Run: headless pygame with SDL's dummy video driver; simulated clock (each Clock.tick advances the game by its frame time, no real sleeping); random seed 0; keys injected as events and as key.get_pressed() state; no mouse input.
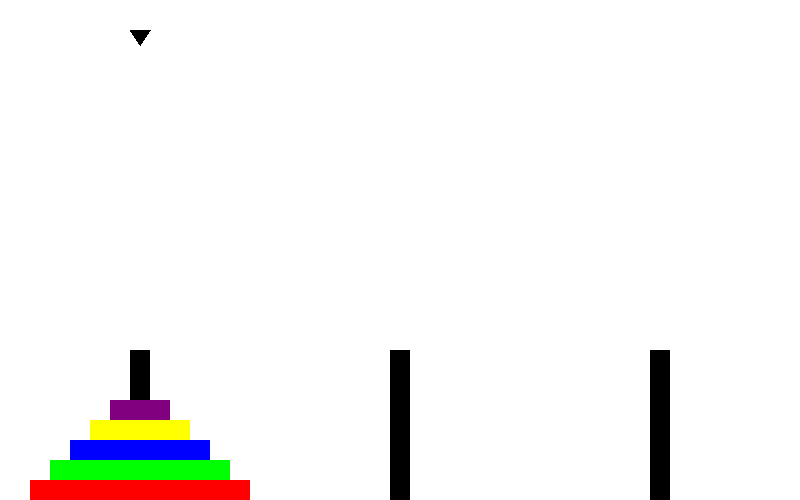
Frame 1 of 4 · flips 1–60 · no input
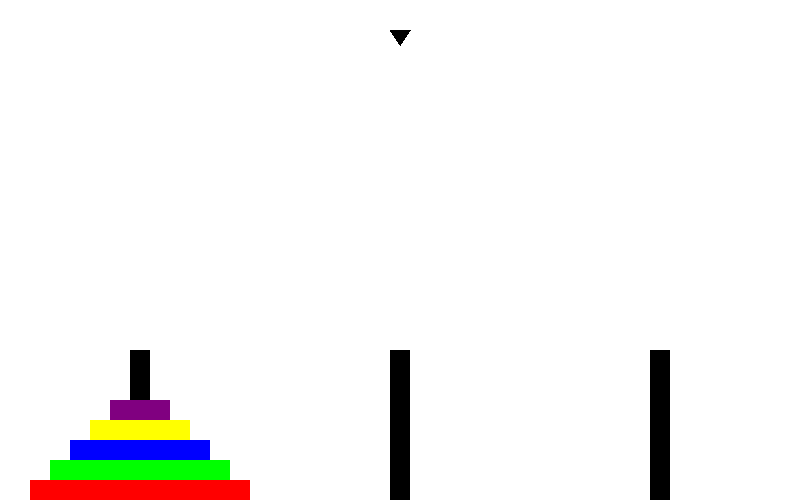
Frame 2 of 4 · flips 61–180 · tapped SPACE, RETURN · held RIGHT (→), D
Frame 3 of 4 · flips 181–300 · held DOWN (↓), S · screen unchanged from frame 2, image omitted
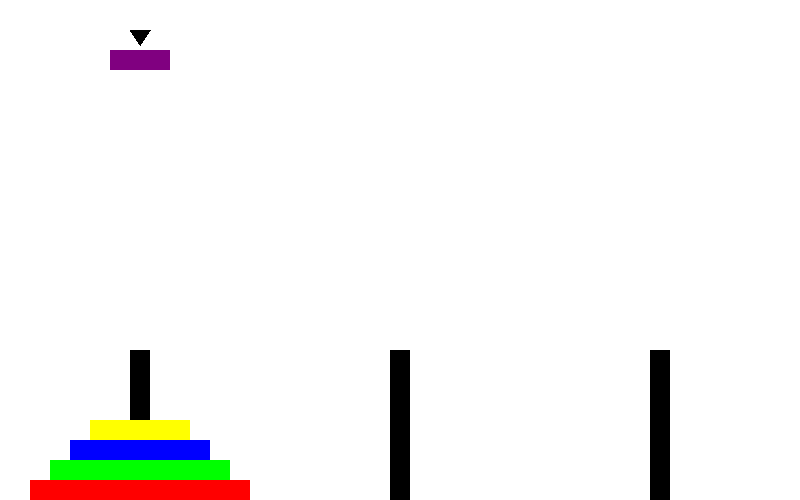
Frame 4 of 4 · flips 301–420 · held LEFT (←), A, UP (↑), W

The pygame program that drew these frames:

# from pygame import *
import pygame

pygame.init()

WIDTH = 800
HEIGHT = 500

screen = pygame.display.set_mode((WIDTH, HEIGHT))
pygame.display.set_caption("Tower of Hanoi")

WHITE = (255, 255, 255)
BLACK = (0, 0, 0)
BLUE = (0, 0, 255)
GREEN = (0, 255, 0)
RED = (255, 0, 0)
YELLOW = (255, 255, 0)
PURPLE = (128, 0, 128)
colors = [RED, GREEN, BLUE, YELLOW, PURPLE]

TEXT_FONT = pygame.font.SysFont("comicsans", 30)

xs = [140, 400, 660]
y = 30
index = 0
triangle = [[xs[index] - 10, y], [xs[index], y + 15], [xs[index] + 10, y]]

win = False

tmp_block = None
block_width = 220
block_height = 20
blocks0 = []
blocks1 = []
blocks2 = []
for i in range(5):
    blocks0.append([colors[i], 140 - block_width//2, HEIGHT - block_height * (i+1), block_width, block_height])
    block_width -= 40

def drop_block(index):
    global blocks0, blocks1, blocks2, tmp_block

    if index == 0:
        l = len(blocks0)
        if l == 0:
            blocks0.append(tmp_block)
            blocks0[0][2] = HEIGHT - block_height * (l + 1)
            tmp_block = None
        elif tmp_block[3] < blocks0[l-1][3]:
            blocks0.append(tmp_block)
            blocks0[l][2] = HEIGHT - block_height * (l + 1)
            tmp_block = None
        else:
            pass
    elif index == 1:
        l = len(blocks1)
        if l == 0:
            blocks1.append(tmp_block)
            blocks1[0][2] = HEIGHT - block_height * (l + 1)
            tmp_block = None
        elif tmp_block[3] < blocks1[l-1][3]:
            blocks1.append(tmp_block)
            blocks1[l][2] = HEIGHT - block_height * (l + 1)
            tmp_block = None
        else:
            pass
    elif index == 2:
        l = len(blocks2)
        if l == 0:
            blocks2.append(tmp_block)
            blocks2[0][2] = HEIGHT - block_height * (l + 1)
            tmp_block = None
        elif tmp_block[3] < blocks2[l-1][3]:
            blocks2.append(tmp_block)
            blocks2[l][2] = HEIGHT - block_height * (l + 1)
            tmp_block = None
        else:
            pass

    draw(tmp_block)

def take_block(index):
    global blocks0, blocks1, blocks2, tmp_block

    if index == 0 and len(blocks0) > 0:
        tmp_block = blocks0.pop()
    elif index == 1 and len(blocks1) > 0:
        tmp_block = blocks1.pop()
    elif index == 2 and len(blocks2) > 0:
        tmp_block = blocks2.pop()

    draw(tmp_block)

def draw(tmp_block):
    screen.fill(WHITE)

    pygame.draw.polygon(screen, BLACK, triangle)

    for i in range(3):
        pygame.draw.rect(screen, BLACK, (xs[i] - 10, 350, 20, 150))

    if tmp_block:
        pygame.draw.rect(screen, tmp_block[0], (tmp_block[1], 50, tmp_block[3], tmp_block[4]))

    for i in range(len(blocks0)):
        pygame.draw.rect(screen, blocks0[i][0], (blocks0[i][1], blocks0[i][2], blocks0[i][3], blocks0[i][4]))
    
    for i in range(len(blocks1)):
        pygame.draw.rect(screen, blocks1[i][0], (blocks1[i][1], blocks1[i][2], blocks1[i][3], blocks1[i][4]))
    
    for i in range(len(blocks2)):
        pygame.draw.rect(screen, blocks2[i][0], (blocks2[i][1], blocks2[i][2], blocks2[i][3], blocks2[i][4]))

    if win:
        msg = "You Win! Play Again? Y/N"
        text = TEXT_FONT.render(msg, True, GREEN)
        text_rect = text.get_rect(center = (400, 250))
        screen.blit(text, text_rect)
        pygame.display.update()

    pygame.display.update()

def main():
    global blocks0, blocks1, blocks2, tmp_block
    global xs, index, y
    global block_height, block_width
    global triangle, win

    xs = [140, 400, 660]
    y = 30
    index = 0
    win = False

    tmp_block = None
    block_width = 220
    block_height = 20
    blocks0 = []
    blocks1 = []
    blocks2 = []
    for i in range(5):
        blocks0.append([colors[i], 140 - block_width//2, HEIGHT - block_height * (i+1), block_width, block_height])
        block_width -= 40

    run = True
    while run:
        triangle = [[xs[index] - 10, y], [xs[index], y + 15], [xs[index] + 10, y]]
            
        draw(tmp_block)

        for event in pygame.event.get():
            if event.type == pygame.QUIT:
                run = False
            if event.type == pygame.KEYDOWN:
                if event.key == pygame.K_LEFT:
                    index = (index + 2) % 3
                    if tmp_block:
                        tmp_block[1] = xs[index] - tmp_block[3] // 2
                if event.key == pygame.K_RIGHT:
                    index = (index + 1) % 3
                    if tmp_block:
                        tmp_block[1] = xs[index] - tmp_block[3] // 2
                if event.key == pygame.K_SPACE or event.key == pygame.K_UP:
                    if not tmp_block:
                        take_block(index)
                    else:
                        drop_block(index)
                if event.key == pygame.K_DOWN:
                    if tmp_block:
                        drop_block(index)

        if len(blocks2) == 5:
            run = False
            win = True

    while win:
        draw(tmp_block)

        for event in pygame.event.get():
            if event.type == pygame.QUIT:
                win = False
                pygame.quit()
            if event.type == pygame.KEYDOWN:
                if event.key == pygame.K_n:
                    win = False
                if event.key == pygame.K_y:
                    win = False
                    main()

main()
pygame.quit()
